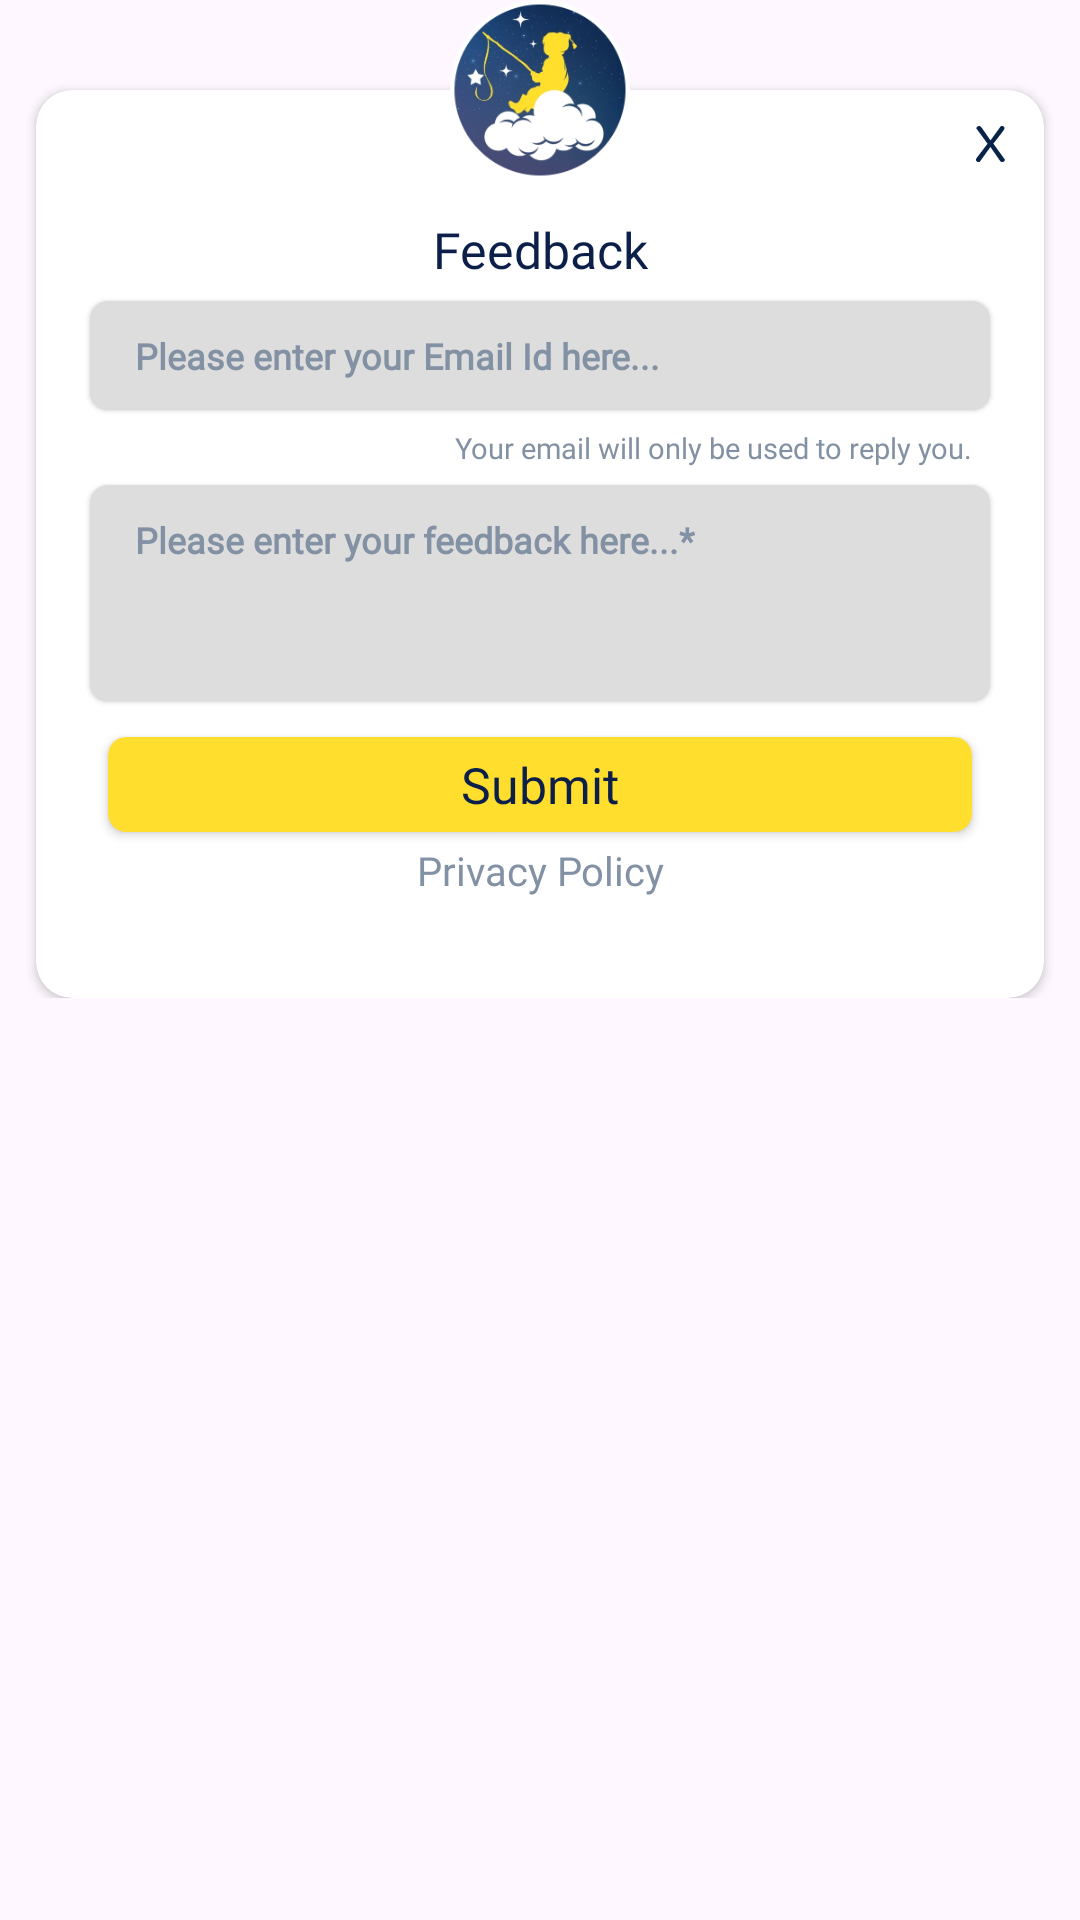

Reconstruct the res/layout file that produces this screen, plus the resources it refers to.
<!-- AndroidManifest.xml: application theme Theme.DreamSpeakers -->
<!-- res/layout/feedback.xml -->
<?xml version="1.0" encoding="utf-8"?>
<RelativeLayout xmlns:android="http://schemas.android.com/apk/res/android"
    android:layout_width="@dimen/_300sdp"
    android:layout_height="wrap_content"
    xmlns:app="http://schemas.android.com/apk/res-auto">

    <LinearLayout
        android:layout_width="match_parent"
        android:layout_marginVertical="@dimen/_10sdp"
        android:layout_height="wrap_content">
        <androidx.cardview.widget.CardView
            android:layout_width="match_parent"
            app:cardCornerRadius="@dimen/_10sdp"
            android:layout_height="wrap_content"
            android:layout_marginHorizontal="@dimen/_10sdp"
            android:layout_marginTop="@dimen/_15sdp"
            app:cardBackgroundColor="@color/white">
            <RelativeLayout
                android:layout_width="match_parent"
                android:layout_height="match_parent">
                <LinearLayout
                    android:layout_width="match_parent"
                    android:orientation="vertical"
                    android:paddingVertical="@dimen/_25sdp"
                    android:layout_height="wrap_content">
                    <TextView
                        android:id="@+id/pro"
                        android:layout_marginTop="@dimen/_10sdp"
                        android:layout_width="match_parent"
                        android:layout_height="wrap_content"
                        android:fontFamily="@font/poppins_semibold"
                        android:gravity="center"
                        android:layout_marginHorizontal="@dimen/_20sdp"
                        android:text="Feedback"
                        android:textColor="@color/dark_blue"
                        android:textSize="@dimen/_14ssp" />
                    <LinearLayout
                        android:id="@+id/lay3"
                        android:layout_width="match_parent"
                        android:layout_height="wrap_content"
                        android:orientation="vertical">

                        <androidx.cardview.widget.CardView
                            android:layout_width="match_parent"
                            android:layout_height="wrap_content"
                            android:layout_marginHorizontal="@dimen/_15sdp"
                            android:layout_marginVertical="@dimen/_5sdp"
                            app:cardBackgroundColor="#DDDDDD"
                            app:cardCornerRadius="@dimen/_5sdp"
                            app:cardElevation="1dp">
                            <LinearLayout
                                android:layout_width="match_parent"
                                android:layout_height="wrap_content"
                                android:paddingVertical="10dp"
                                android:orientation="vertical">
                                <EditText
                                    android:id="@+id/email"
                                    android:paddingHorizontal="15dp"
                                    android:layout_width="match_parent"
                                    android:layout_height="match_parent"
                                    android:fontFamily="@font/poppins"
                                    android:textColorHint="#8391A4"
                                    android:textColor="#000000"
                                    android:textSize="@dimen/_10ssp"
                                    android:textStyle="bold"
                                    android:background="#00FFFFFF"
                                    android:hint="Please enter your Email Id here..." />
                            </LinearLayout>


                        </androidx.cardview.widget.CardView>

                        <TextView
                            android:layout_width="match_parent"
                            android:layout_height="wrap_content"

                            android:fontFamily="@font/poppins_medium"
                            android:gravity="end"
                            android:layout_marginHorizontal="@dimen/_20sdp"
                            android:text="Your email will only be used to reply you."
                            android:textColor="#8391A4"
                            android:textSize="@dimen/_8ssp" />

                        <androidx.cardview.widget.CardView
                            android:layout_width="match_parent"
                            android:layout_height="wrap_content"
                            android:layout_marginHorizontal="@dimen/_15sdp"
                            android:layout_marginVertical="@dimen/_5sdp"
                            app:cardBackgroundColor="#DDDDDD"
                            app:cardCornerRadius="@dimen/_5sdp"
                            app:cardElevation="1dp">
                            <LinearLayout
                                android:layout_width="match_parent"
                                android:layout_height="wrap_content"
                                android:paddingVertical="10dp"
                                android:minHeight="@dimen/_60sdp"

                                android:orientation="vertical">
                                <EditText
                                    android:id="@+id/feedback"
                                    android:paddingHorizontal="15dp"
                                    android:layout_width="match_parent"
                                    android:layout_height="match_parent"
                                    android:fontFamily="@font/poppins"
                                    android:textColorHint="#8391A4"
                                    android:textColor="#000000"
                                    android:textSize="@dimen/_10ssp"
                                    android:textStyle="bold"
                                    android:background="#00FFFFFF"
                                    android:hint="Please enter your feedback here...*" />
                            </LinearLayout>


                        </androidx.cardview.widget.CardView>

                        <androidx.cardview.widget.CardView
                            android:id="@+id/submit"
                            android:layout_width="match_parent"
                            android:layout_height="wrap_content"
                            app:cardBackgroundColor="@color/yellow"
                            android:layout_marginTop="@dimen/_5sdp"
                            android:layout_marginHorizontal="@dimen/_20sdp"
                            app:cardCornerRadius="@dimen/_5sdp">
                            <TextView
                                android:layout_width="match_parent"
                                android:layout_height="wrap_content"
                                android:fontFamily="@font/poppins_medium"
                                android:gravity="center"
                                android:paddingVertical="@dimen/_4sdp"
                                android:text="Submit"
                                android:textColor="@color/dark_blue"
                                android:textSize="@dimen/_14ssp" />
                        </androidx.cardview.widget.CardView>
                        <TextView
                            android:id="@+id/pp"
                            android:layout_width="match_parent"
                            android:layout_height="wrap_content"
                            android:fontFamily="@font/poppins"
                            android:layout_marginVertical="@dimen/_3sdp"
                            android:gravity="center"
                            android:paddingHorizontal="@dimen/_20sdp"
                            android:text="Privacy Policy"
                            android:textColor="#8391A4"
                            android:textSize="@dimen/_11ssp" />

                    </LinearLayout>

                </LinearLayout>

                <ImageView
                    android:id="@+id/iv_close"
                    android:layout_width="@dimen/_20sdp"
                    android:layout_height="@dimen/_20sdp"
                    android:layout_alignParentEnd="true"
                    android:layout_marginStart="@dimen/_5sdp"
                    android:layout_marginTop="@dimen/_5sdp"
                    android:layout_marginEnd="@dimen/_5sdp"
                    android:layout_marginBottom="@dimen/_5sdp"
                    android:padding="@dimen/_5sdp"
                    android:src="@drawable/cross" />
            </RelativeLayout>
        </androidx.cardview.widget.CardView>
    </LinearLayout>


    <ImageView
        android:layout_width="@dimen/_50sdp"
        android:layout_height="@dimen/_50sdp"
        android:layout_centerHorizontal="true"
        android:src="@drawable/app_icon"/>
</RelativeLayout>
<!-- resources referenced by this layout -->
<resources>
  <color name="dark_blue">#0B1F49</color>
  <color name="white">#FFFFFFFF</color>
  <color name="yellow">#FFDE2E</color>
  <dimen name="_10sdp">10.00dp</dimen>
  <dimen name="_10ssp">10.00sp</dimen>
  <dimen name="_11ssp">11.00sp</dimen>
  <dimen name="_14ssp">14.00sp</dimen>
  <dimen name="_15sdp">15.00dp</dimen>
  <dimen name="_20sdp">20.00dp</dimen>
  <dimen name="_25sdp">25.00dp</dimen>
  <dimen name="_300sdp">300.00dp</dimen>
  <dimen name="_3sdp">3.00dp</dimen>
  <dimen name="_4sdp">4.00dp</dimen>
  <dimen name="_50sdp">50.00dp</dimen>
  <dimen name="_5sdp">5.00dp</dimen>
  <dimen name="_60sdp">60.00dp</dimen>
  <dimen name="_8ssp">8.00sp</dimen>
  <!-- drawable app_icon: png bitmap (drawable, 42713 bytes) -->
  <!-- drawable cross (drawable) -->
  <vector xmlns:android="http://schemas.android.com/apk/res/android"
      android:width="19.285dp"
      android:height="24dp"
      android:viewportWidth="19.285"
      android:viewportHeight="24">
    <path
        android:pathData="M8.615,12.56 L8.077,12.329 0.155,1.546a2.452,2.452 0,0 1,0.657 -1.1,1.66 1.66,0 0,1 1.2,-0.444 1.541,1.541 0,0 1,1.043 0.367,5.692 5.692,0 0,1 0.889,1.024L10.28,10.473l0.889,0.773L19.285,22.493a2.135,2.135 0,0 1,-0.6 1.082,1.634 1.634,0 0,1 -1.179,0.425 1.641,1.641 0,0 1,-1.024 -0.309,4.185 4.185,0 0,1 -0.87,-1ZM11.243,12.096 L10.393,12.869L2.473,23.92a2.446,2.446 0,0 1,-0.367 0.058q-0.213,0.019 -0.406,0.019a1.87,1.87 0,0 1,-1.237 -0.386,1.246 1.246,0 0,1 -0.464,-1 1.894,1.894 0,0 1,0.251 -0.947,8.15 8.15,0 0,1 0.638,-0.947L8.115,11.246 9.159,10.28 16.502,0.12q0.193,-0.039 0.386,-0.058t0.425,-0.019a1.705,1.705 0,0 1,1.217 0.386,1.279 1.279,0 0,1 0.406,0.966 1.816,1.816 0,0 1,-0.213 0.812,6.048 6.048,0 0,1 -0.522,0.85q-1.662,2.242 -3.4,4.5T11.246,12.097Z"
        android:fillColor="#082349"/>
  </vector>
  <style name="Theme.DreamSpeakers" parent="Base.Theme.DreamSpeakers" />
  <style name="Base.Theme.DreamSpeakers" parent="Theme.Material3.DayNight.NoActionBar">
          
          <item name="colorPrimary">@color/global</item>
      </style>
  <color name="global">#082349</color>
</resources>
